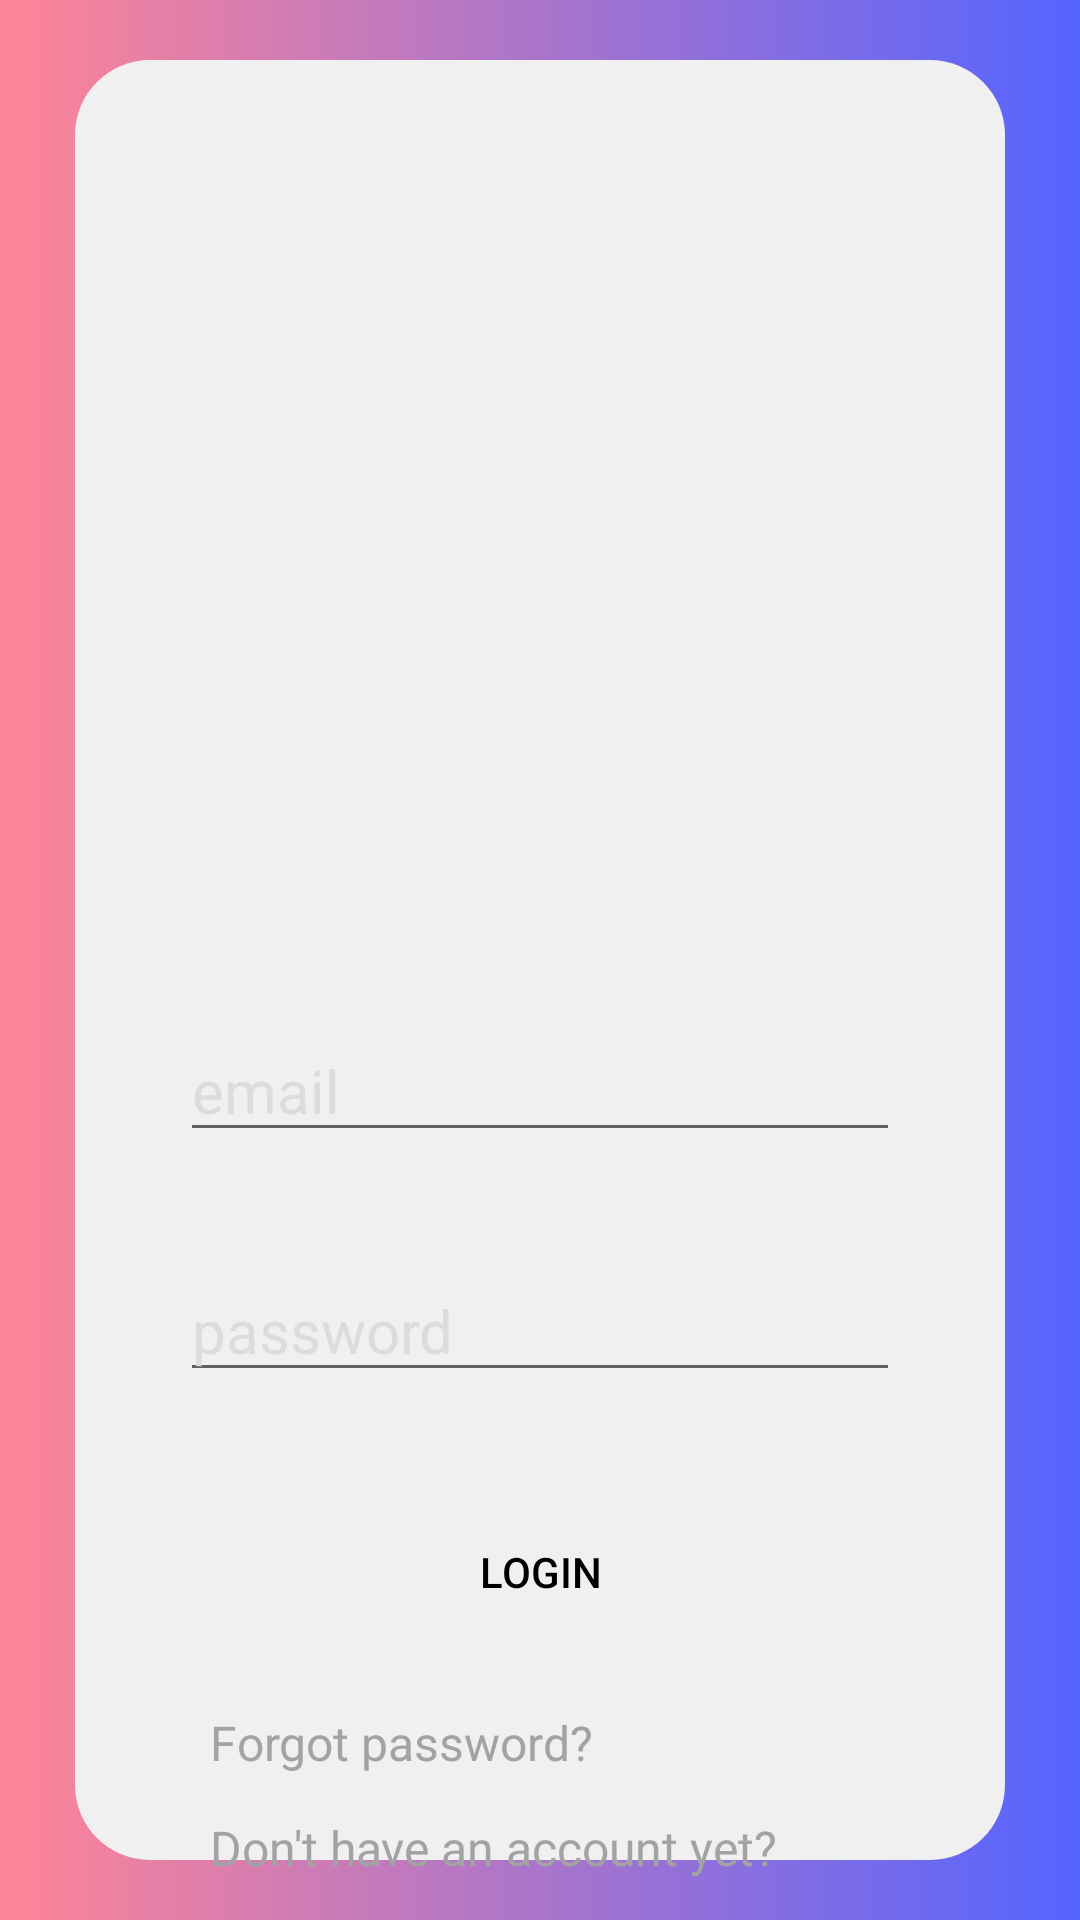

Reconstruct the res/layout file that produces this screen, plus the resources it refers to.
<!-- AndroidManifest.xml: application theme Theme.ProjectSiplified -->
<!-- res/layout/activity_login.xml -->
<?xml version="1.0" encoding="utf-8"?>
<RelativeLayout xmlns:android="http://schemas.android.com/apk/res/android"
    xmlns:app="http://schemas.android.com/apk/res-auto"
    xmlns:tools="http://schemas.android.com/tools"
    android:layout_width="match_parent"
    android:layout_height="match_parent"
    tools:context=".Login"
    android:background="@drawable/gradient_background_main">

    <ImageView
        android:id="@+id/back"
        android:layout_width="wrap_content"
        android:layout_height="wrap_content"
        android:layout_marginStart="6dp"
        android:layout_marginTop="6dp"
        android:layout_marginEnd="6dp"
        android:layout_marginBottom="6dp"
        android:background="@drawable/ic_baseline_arrow_back_24" />

    <ImageView
        android:layout_width="310dp"
        android:layout_height="600dp"
        android:layout_centerInParent="true"
        android:src="@drawable/rectangle_reg_white" />

    <ImageView
        android:layout_width="300dp"
        android:layout_height="300dp"
        android:layout_centerHorizontal="true"
        android:layout_marginTop="80dp"
        android:src="@drawable/logo_transparent" />
    <EditText
        android:layout_width="240dp"
        android:layout_height="wrap_content"
        android:layout_centerHorizontal="true"
        android:layout_marginTop="340dp"
        android:hint="email"
        android:textColorHint="#dcdcdc"
        android:textSize="20dp"/>
    <EditText
        android:layout_width="240dp"
        android:layout_height="wrap_content"
        android:layout_centerHorizontal="true"
        android:layout_marginTop="420dp"
        android:hint="password"
        android:textColorHint="#dcdcdc"
        android:textSize="20dp"/>

    <Button
        android:layout_width="170dp"
        android:layout_height="wrap_content"
        android:layout_centerHorizontal="true"
        android:layout_marginTop="500dp"
        android:backgroundTint="#f0f0f0"
        android:stateListAnimator="@null"
        android:text="Login"
        android:textColor="#000000" />
    <TextView
        android:id="@+id/fgtpasswd"
        android:layout_width="wrap_content"
        android:layout_height="wrap_content"
        android:layout_marginLeft="70dp"
        android:layout_marginTop="570dp"
        android:text="Forgot password?"
        android:textColor="#a3a3a3"
        android:textSize="16dp" />
    <TextView
        android:id="@+id/noacc"
        android:layout_width="wrap_content"
        android:layout_height="wrap_content"
        android:text="Don't have an account yet?"
        android:textSize="16dp"
        android:textColor="#a3a3a3"
        android:layout_marginTop="605dp"
        android:layout_marginLeft="70dp"/>

</RelativeLayout>
<!-- resources referenced by this layout -->
<resources>
  <!-- drawable gradient_background_main (drawable) -->
  <?xml version="1.0" encoding="utf-8"?>
  <selector xmlns:android="http://schemas.android.com/apk/res/android">
      <item>
          <shape>
              <gradient
                  android:startColor="#ff8597"
                  android:endColor="#5464ff"
                  android:type="linear"/>
          </shape>
      </item>
  </selector>
  <!-- drawable rectangle_reg_white (drawable-v24) -->
  <?xml version="1.0" encoding="UTF-8"?>
  <shape xmlns:android="http://schemas.android.com/apk/res/android" android:id="@+id/listview_background_shape">
      <corners android:radius="25dp" />
      <solid android:color="#f0f0f0" />
  </shape>
  <style name="Theme.ProjectSiplified" parent="Theme.MaterialComponents.DayNight.NoActionBar">
          
          <item name="colorOnPrimary">@color/white</item>
          
          
          <item name="android:statusBarColor" tools:targetApi="l">?attr/colorPrimaryVariant</item>
          
      </style>
  <color name="white">#FFFFFF</color>
</resources>
